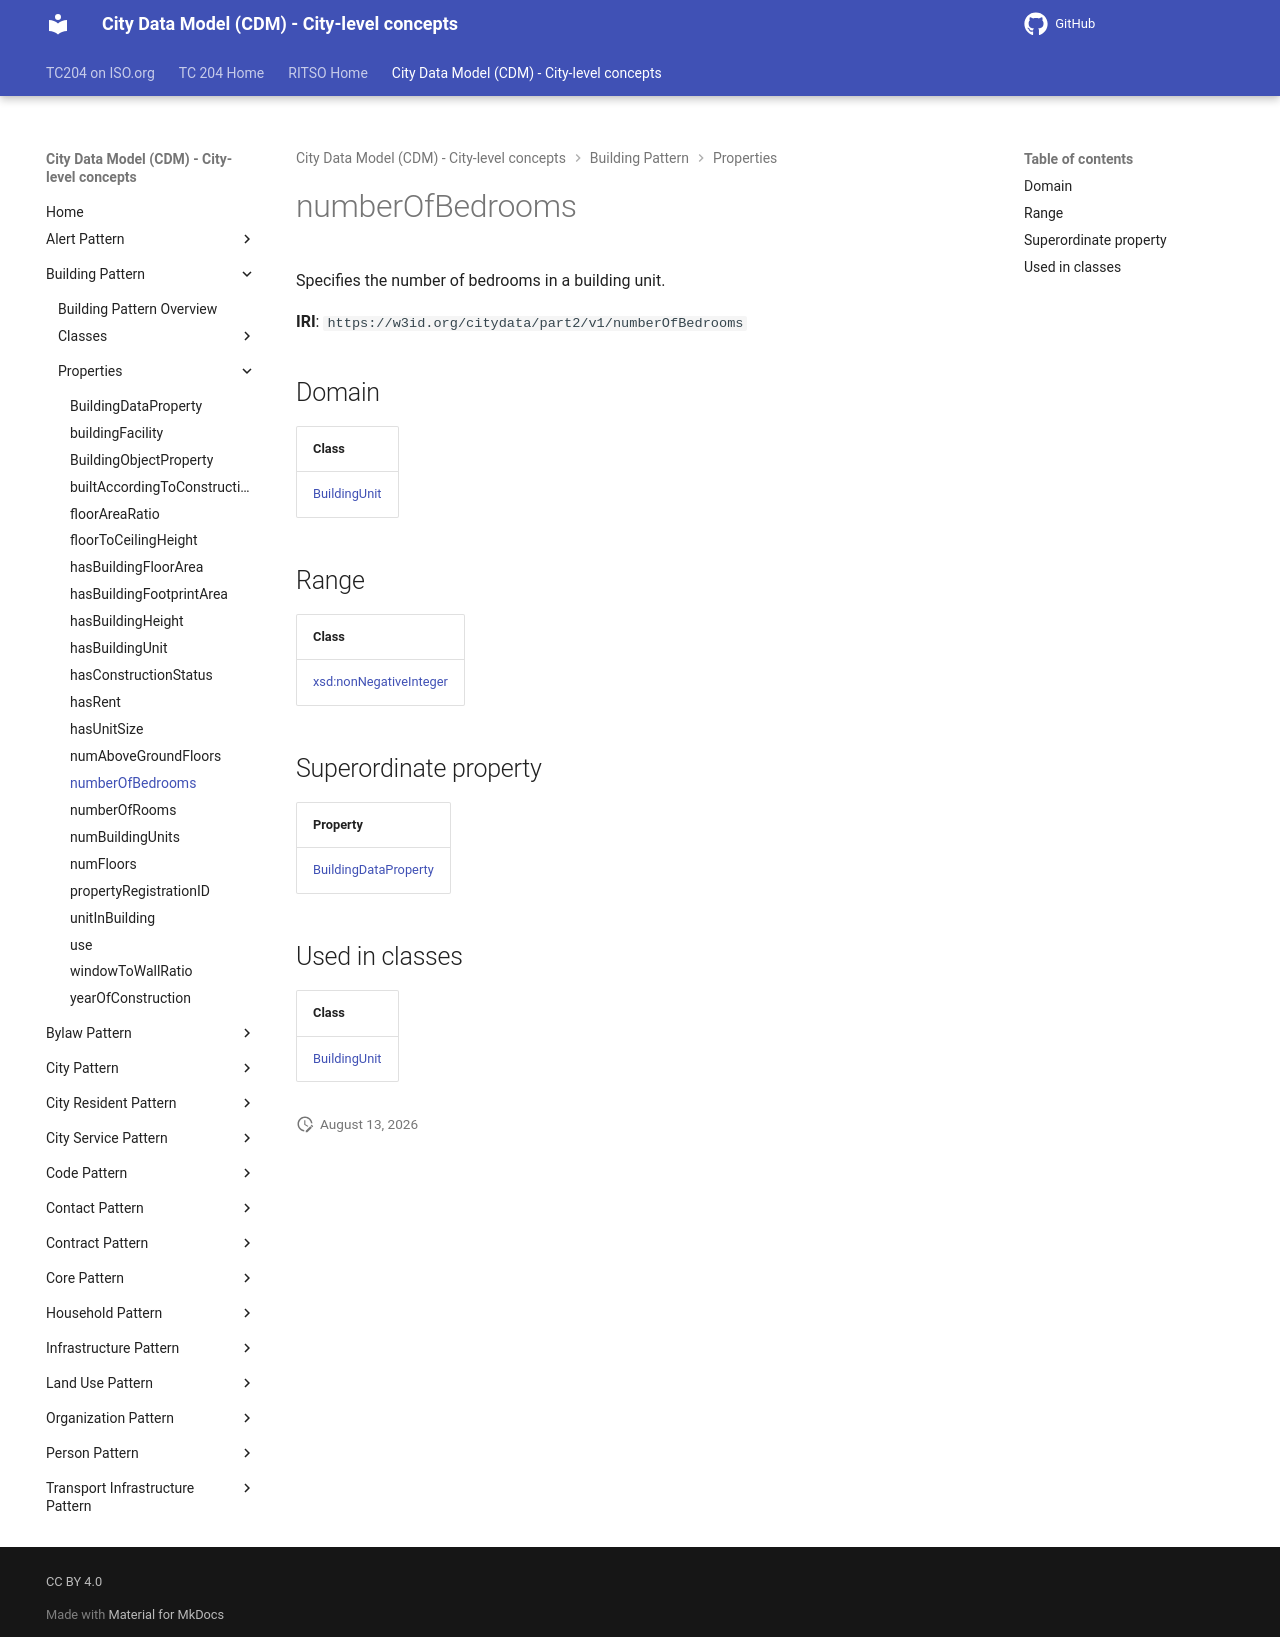

repository: ISO-TC204/ontology-cdm-p2 · page: v1.3.2-alpha.1/properties/numberOfBedrooms/index.html · generator: mkdocs

# numberOfBedrooms

Specifies the number of bedrooms in a building unit.

**IRI**: `https://w3id.org/citydata/part2/v1/numberOfBedrooms`

## Domain

| Class |
|-------|
| [BuildingUnit](../classes/BuildingUnit.md) |

## Range

| Class |
|-------|
| [xsd:nonNegativeInteger](https://w3id.org/citydata/imported/xsd/nonNegativeInteger) |

## Superordinate property

| Property |
|-------|
| [BuildingDataProperty](BuildingDataProperty.md) |

## Used in classes

| Class |
|-------|
| [BuildingUnit](../classes/BuildingUnit.md) |
